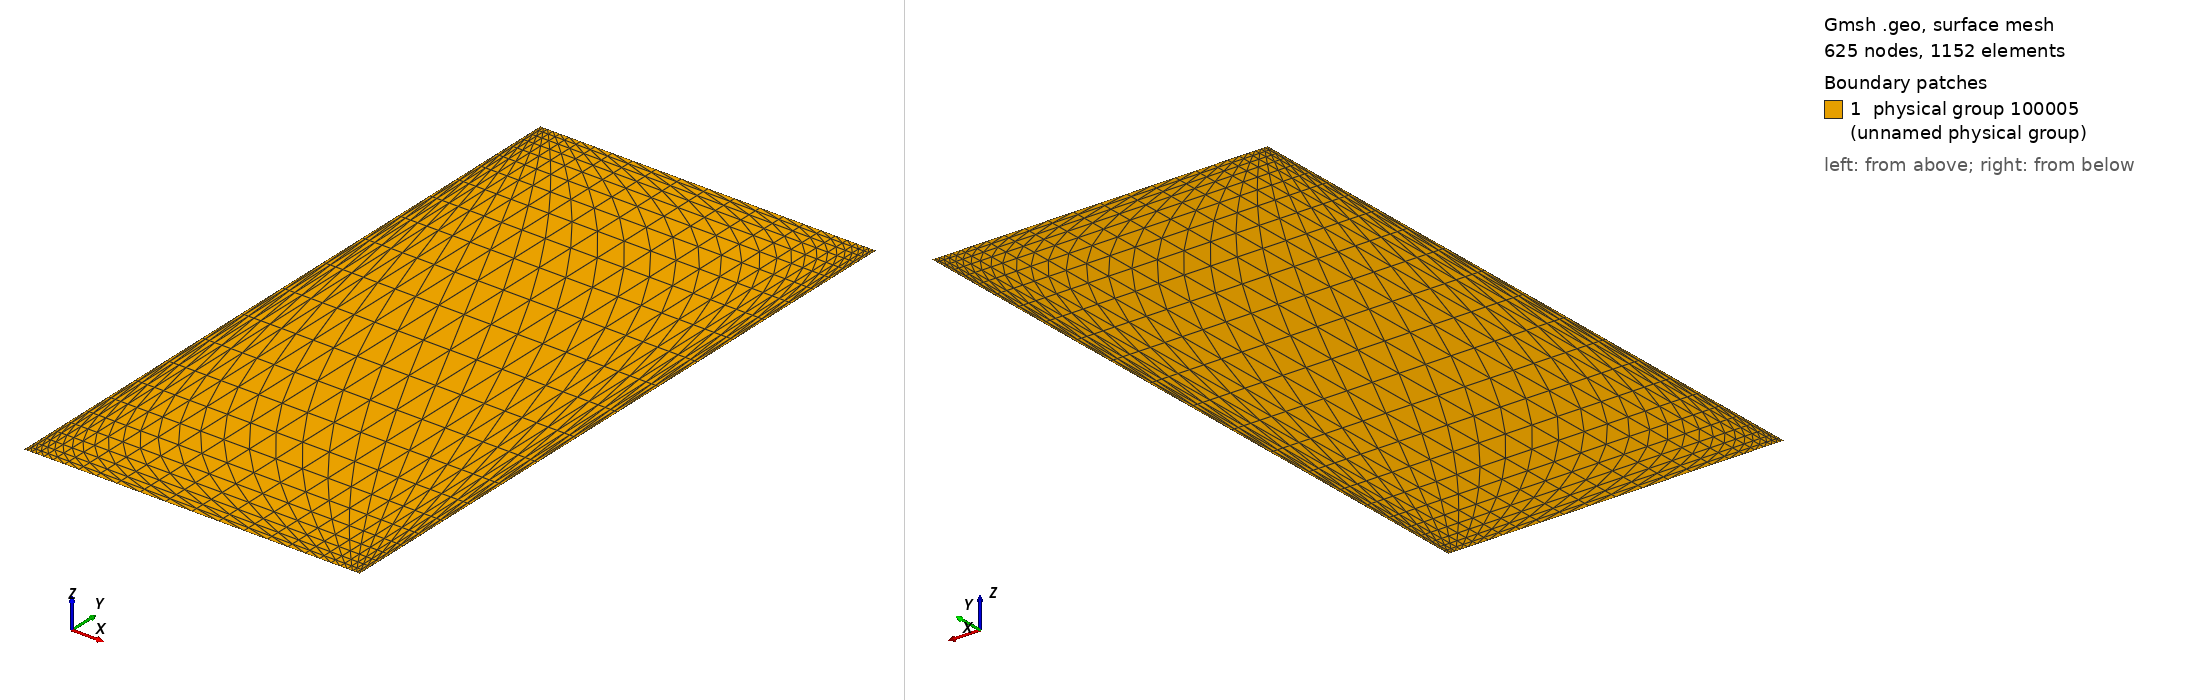

Gmsh geometry script, surface-meshed: 625 nodes, 1152 surface elements. Boundary patches (legend numbers): 1 physical group 100005 (unnamed physical group). Left view from above one corner, right view from below the opposite corner. Legend entries are the model's physical surfaces. The drawing asked Gmsh for element sizes between 1% and 20% of the model's largest extent; the script's own settings can give other sizes.

=== annulus.geo (drawn) ===
r1 = 1.0; // radius of inner cylinder
r2 = 2.0; // radius of outer cylinder
h  = 2.0; // height of cylinder

n1     = 25; // points along radial
n2     = 25; // points along axial

p      = 0.1;// progression

// First cell height
dh = 0.5*(r2-r1)*p/((1+p)^(n1/2) - 1);
Printf("First cell height = %e\n", dh);

Point(1) = {r1, 0, 0};
Point(2) = {r2, 0, 0};
Point(3) = {r2, h, 0};
Point(4) = {r1, h, 0};

Line(1) = {1,2};
Line(2) = {2,3};
Line(3) = {3,4};
Line(4) = {4,1};

Line Loop(1) = {1,2,3,4};
Ruled Surface(1) = {1};
Transfinite Surface(1) = {1,2,3,4};
Transfinite Line{1,3} = n1 Using Bump p;
Transfinite Line{2,4} = n2 Using Bump p;

Physical Line(100001) = {1};
Physical Line(100002) = {2};
Physical Line(100003) = {3};
Physical Line(100004) = {4};

Physical Surface(100005) = {1};
